Run: headless pygame with SDL's dummy video driver; simulated clock (each Clock.tick advances the game by its frame time, no real sleeping); random seed 0; keys injected as events and as key.get_pressed() state; no mouse input.
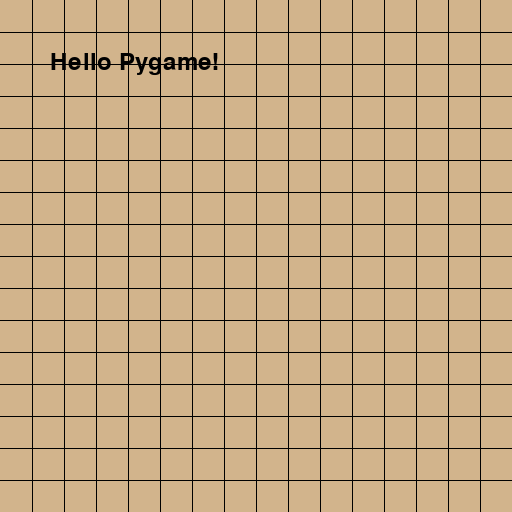
Frame 1 of 4 · flips 1–60 · no input
Frame 2 of 4 · flips 61–180 · tapped SPACE, RETURN · held RIGHT (→), D · screen unchanged from frame 1, image omitted
Frame 3 of 4 · flips 181–300 · held DOWN (↓), S · screen unchanged from frame 2, image omitted
Frame 4 of 4 · flips 301–420 · held LEFT (←), A, UP (↑), W · screen unchanged from frame 3, image omitted

The pygame program that drew these frames:

import pygame

SCREEN_DIM = 512
CELL_DIM = 32

pygame.init()
screen = pygame.display.set_mode((SCREEN_DIM,SCREEN_DIM))
clock = pygame.time.Clock()
running = True

font = pygame.font.Font(None, 36)

def draw_grid():
    line_count = SCREEN_DIM / CELL_DIM
    i = 0
    for i in range(int(line_count)):
        pygame.draw.line(screen, "black", ((i*CELL_DIM)+CELL_DIM,0), ((i*CELL_DIM)+CELL_DIM,SCREEN_DIM), 1)
        pygame.draw.line(screen, "black", (0,(i*CELL_DIM)+CELL_DIM), (SCREEN_DIM,(i*CELL_DIM)+CELL_DIM), 1)
        
while running:

    for event in pygame.event.get():
        if event.type == pygame.QUIT:
            running = False
    
    screen.fill("tan")
    draw_grid()
    text_surface = font.render("Hello Pygame!", True, (0, 0, 0))
    screen.blit(text_surface, (50, 50))
    pygame.display.flip()
    clock.tick(60)

    

pygame.quit()
